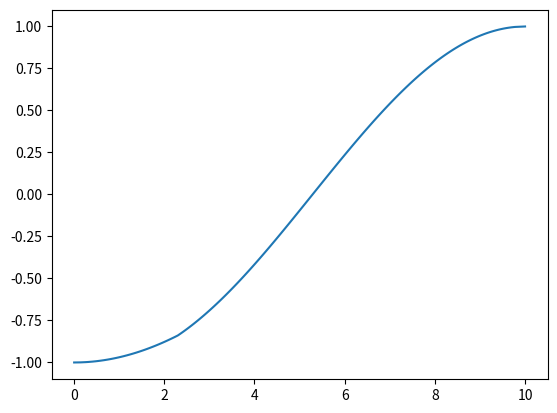

This figure's Python source:
import matplotlib.pyplot as plt
import math

x = 0
y = 0

plotx = []
ploty = []

for i in range(10000):
    y=math.cos(x)
    x+=0.001
    plotx.append(x)
    ploty.append(y)

ploty.sort()


plt.plot(plotx, ploty)
plt.show()